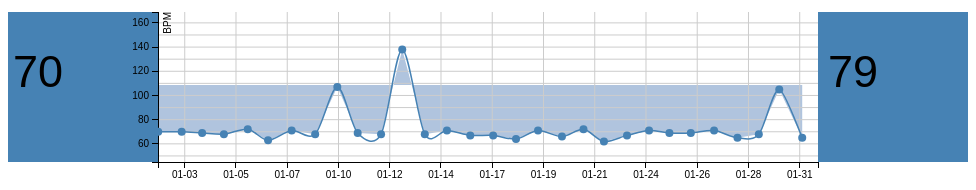
D3 v3 page, settled after 360 driven frames (6 s of simulated time); the page loaded 1 data file(s).


// ── main.js
//select patient
var currentUser = 0000000001;

//Width and height
var margin = {top: 20, right: 150, bottom: 30, left: 150},
	width = 960 - margin.left - margin.right,
	height = 200 - margin.top - margin.bottom;
	
//create scale functions
var x = d3.scale.linear() 
	.range([0, width]);
	
var y = d3.scale.linear()
	.range([height, 0]);

//axes
var xAxis = d3.svg.axis()
	.scale(x)
	.orient("bottom")
	.tickFormat(function (d, i) {
		var ms = d * 1000,
				date = new Date(ms),
				format = d3.time.format('%m-%d'),
				formattedDate = format(date);
		return formattedDate;
	});
	
var yAxis = d3.svg.axis()
	.scale(y)
	.orient("left")
	.ticks(5);
	
//line
var line = d3.svg.line()
	.interpolate("cardinal")
	.x(function(d) { 
		return x(d.timestamp);
	})
	.y(function(d) {
		return y(d.bpm);
	});

//create svg 
var svg = d3.select("body")
	.append("svg")
	.attr("width", width + margin.left + margin.right)
	.attr("height", height + margin.top + margin.bottom)
	.append("g")
	.attr("transform", "translate(" + margin.left + "," + margin.top + ")");

//data
d3.json("day_level_data_v2.json", function(error, json) {
	if (error) return console.warn(error);
	data = json;
	dataset = data.filter(function(d) {return d.userId == currentUser}); //filter for specific patient
	
	//define baseline bpm for patient
	var userData = data.filter(function(d) {
		return d != null ? d.userId == currentUser : false;
	});
	var baseline = d3.mean(userData, function(d) {
		return +d.bpm;
	});
	
	//define the area function for shading
	var area = d3.svg.area()
		.x(function(d) { 
			return x(d.timestamp);
		})
		.y0(baseline)
		.y1(function(d) {
			return y(d.bpm);
		});
	
	x.domain([d3.min(data, function(d) {return d.timestamp;}), d3.max(data, function(d) {return d.timestamp}) ]);
	y.domain([d3.min(data, function(d) {return parseFloat(d.bpm);}), d3.max(data, function(d) {return parseFloat(d.bpm)}) ]);

	//color area to baseline
	svg.append("path")
		.datum(dataset) 
		.attr("class", "area")
		.attr("d", area);
	
	//color boxes
	svg.append("rect")
		.attr("width", margin.left)
		.attr("height", height)
		.attr("fill", "steelblue")
		.attr("transform", "translate(" + -margin.left + "," + "0)");
		
	svg.append("rect")
		.attr("width", margin.right)
		.attr("height", height)
		.attr("fill", "steelblue")
		.attr("transform", "translate(" + width + "," + "0)");
	
	//x-axis grid lines
	svg.selectAll("line.x")
		.data(x.ticks(10))
		.enter().append("line")
		.attr("class", "x")
		.attr("x1", x)
		.attr("x2", x)
		.attr("y1", 0)
		.attr("y2", height)
		.style("stroke", "#ccc");
		
	//y-axis grid lines
	svg.selectAll("line.y")
		.data(y.ticks(10))
		.enter().append("line")
		.attr("class", "y")
		.attr("x1", 0)
		.attr("x2", width)
		.attr("y1", y)
		.attr("y2", y)
		.style("stroke", "#ccc");
	
	//generates axis last so it's on top
	svg.append("g")
		.attr("class", "x axis")
		.attr("transform", "translate(0," + (height) + ")")
		.call(xAxis);
		
	svg.append("g")
		.attr("class", "y axis")
		.call(yAxis)
		.append("text")
		.attr("transform", "rotate(-90)")
		.attr("y", 6)
		.attr("dy", ".71em")
		.style("text-anchor", "end")
		.text("BPM");
		
	//generate line
	svg.append("path")
		.datum(dataset)
		.attr("class", "line")
		.attr("d", line);
		
	//create circles
	svg.selectAll("circle")
	.data(dataset)
	.enter()
	.append("circle")
	.attr("cx", function (d) { 
		return x(d.timestamp); 
	})
	.attr("cy", function (d) { 
		return y(d.bpm); 
	})
	.attr("r", 4)
	.attr("fill", "steelblue")
	//event listener for highlighting circles
	.on("mouseover", function(d){ //turn circle orange on hover
		d3.select(this)
			.attr("fill", "orange");
		//get circle's x/y values
		var xPosition = parseFloat(d3.select(this).attr("cx"));
		var yPosition = parseFloat(d3.select(this).attr("cy"));
		
		//create tooltip label
		svg.append("text")
			.attr("id", "tooltip")
			.attr("x", xPosition + 10)
			.attr("y", yPosition - 10)
			.attr("text-anchor", "middle")
			.attr("font-family", "sans-serif")
			.attr("font-size", "11px")
			.attr("font-weight", "bold")
			.attr("fill", "black")
			.text("Heart Rate: " + d.bpm + " Timestamp: " + d.timestamp);
	})
	.on("mouseout", function(d) {
		d3.select(this)
			.transition()
			.duration(250)
			.attr("fill", "steelblue");
		//Remove the tooltip
		d3.select("#tooltip").remove();
	});

	//generate box text on the left
	svg.append("g")
		.datum(dataset)
		.attr("class", "boxText")
		.append("text")
		.attr("x", 0 - (margin.left - 5))
		.attr("y", 0 + (height/2))
		.datum(dataset)
		.text(data[0].bpm); // picks the first value for bpm in this dataset filtered in the line above
	
	//generate box text on the right
	svg.append("g")
		.datum(dataset)
		.attr("class", "boxText")
		.append("text")
		.attr("x", 0 + width + 10)
		.attr("y", 0 + (height/2) )
		.datum(dataset)
		.text(data[data.length-1].bpm); // picks the last value for bpm in this dataset filtered in the line above
	
});


### data: day_level_data_v2.json
[
 {
  "bmi": "34.54",
  "bpm": "70",
  "weight": "0",
  "steps": "9299",
  "contact": "0",
  "timestamp": "1357096459",
  "pain": "8",
  "userId": "0000000001"
 },
 {
  "bmi": "34.54",
  "bpm": "70",
  "weight": "0",
  "steps": "3106",
  "contact": "0",
  "timestamp": "1357188040",
  "pain": "7",
  "userId": "0000000001"
 },
 {
  "bmi": "34.54",
  "bpm": "69",
  "weight": "98.08",
  "steps": "4242",
  "contact": "0",
  "timestamp": "1357267872",
  "pain": "9",
  "userId": "0000000001"
 },
 {
  "bmi": "34.54",
  "bpm": "68",
  "weight": "100.1",
  "steps": "2131",
  "contact": "0",
  "timestamp": "1357352836",
  "pain": "9",
  "userId": "0000000001"
 },
 {
  "bmi": "34.54",
  "bpm": "72",
  "weight": "0",
  "steps": "2662",
  "contact": "0",
  "timestamp": "1357445895",
  "pain": "8",
  "userId": "0000000001"
 },
 {
  "bmi": "34.54",
  "bpm": "63",
  "weight": "100.1",
  "steps": "3087",
  "contact": "0",
  "timestamp": "1357525195",
  "pain": "9",
  "userId": "0000000001"
 },
 {
  "bmi": "34.54",
  "bpm": "71",
  "weight": "0",
  "steps": "3155",
  "contact": "0",
  "timestamp": "1357617301",
  "pain": "10",
  "userId": "0000000001"
 },
 {
  "bmi": "34.54",
  "bpm": "68",
  "weight": "0",
  "steps": "9500",
  "contact": "0",
  "timestamp": "1357708993",
  "pain": "8",
  "userId": "0000000001"
 },
 "... 2,992 more items"
]